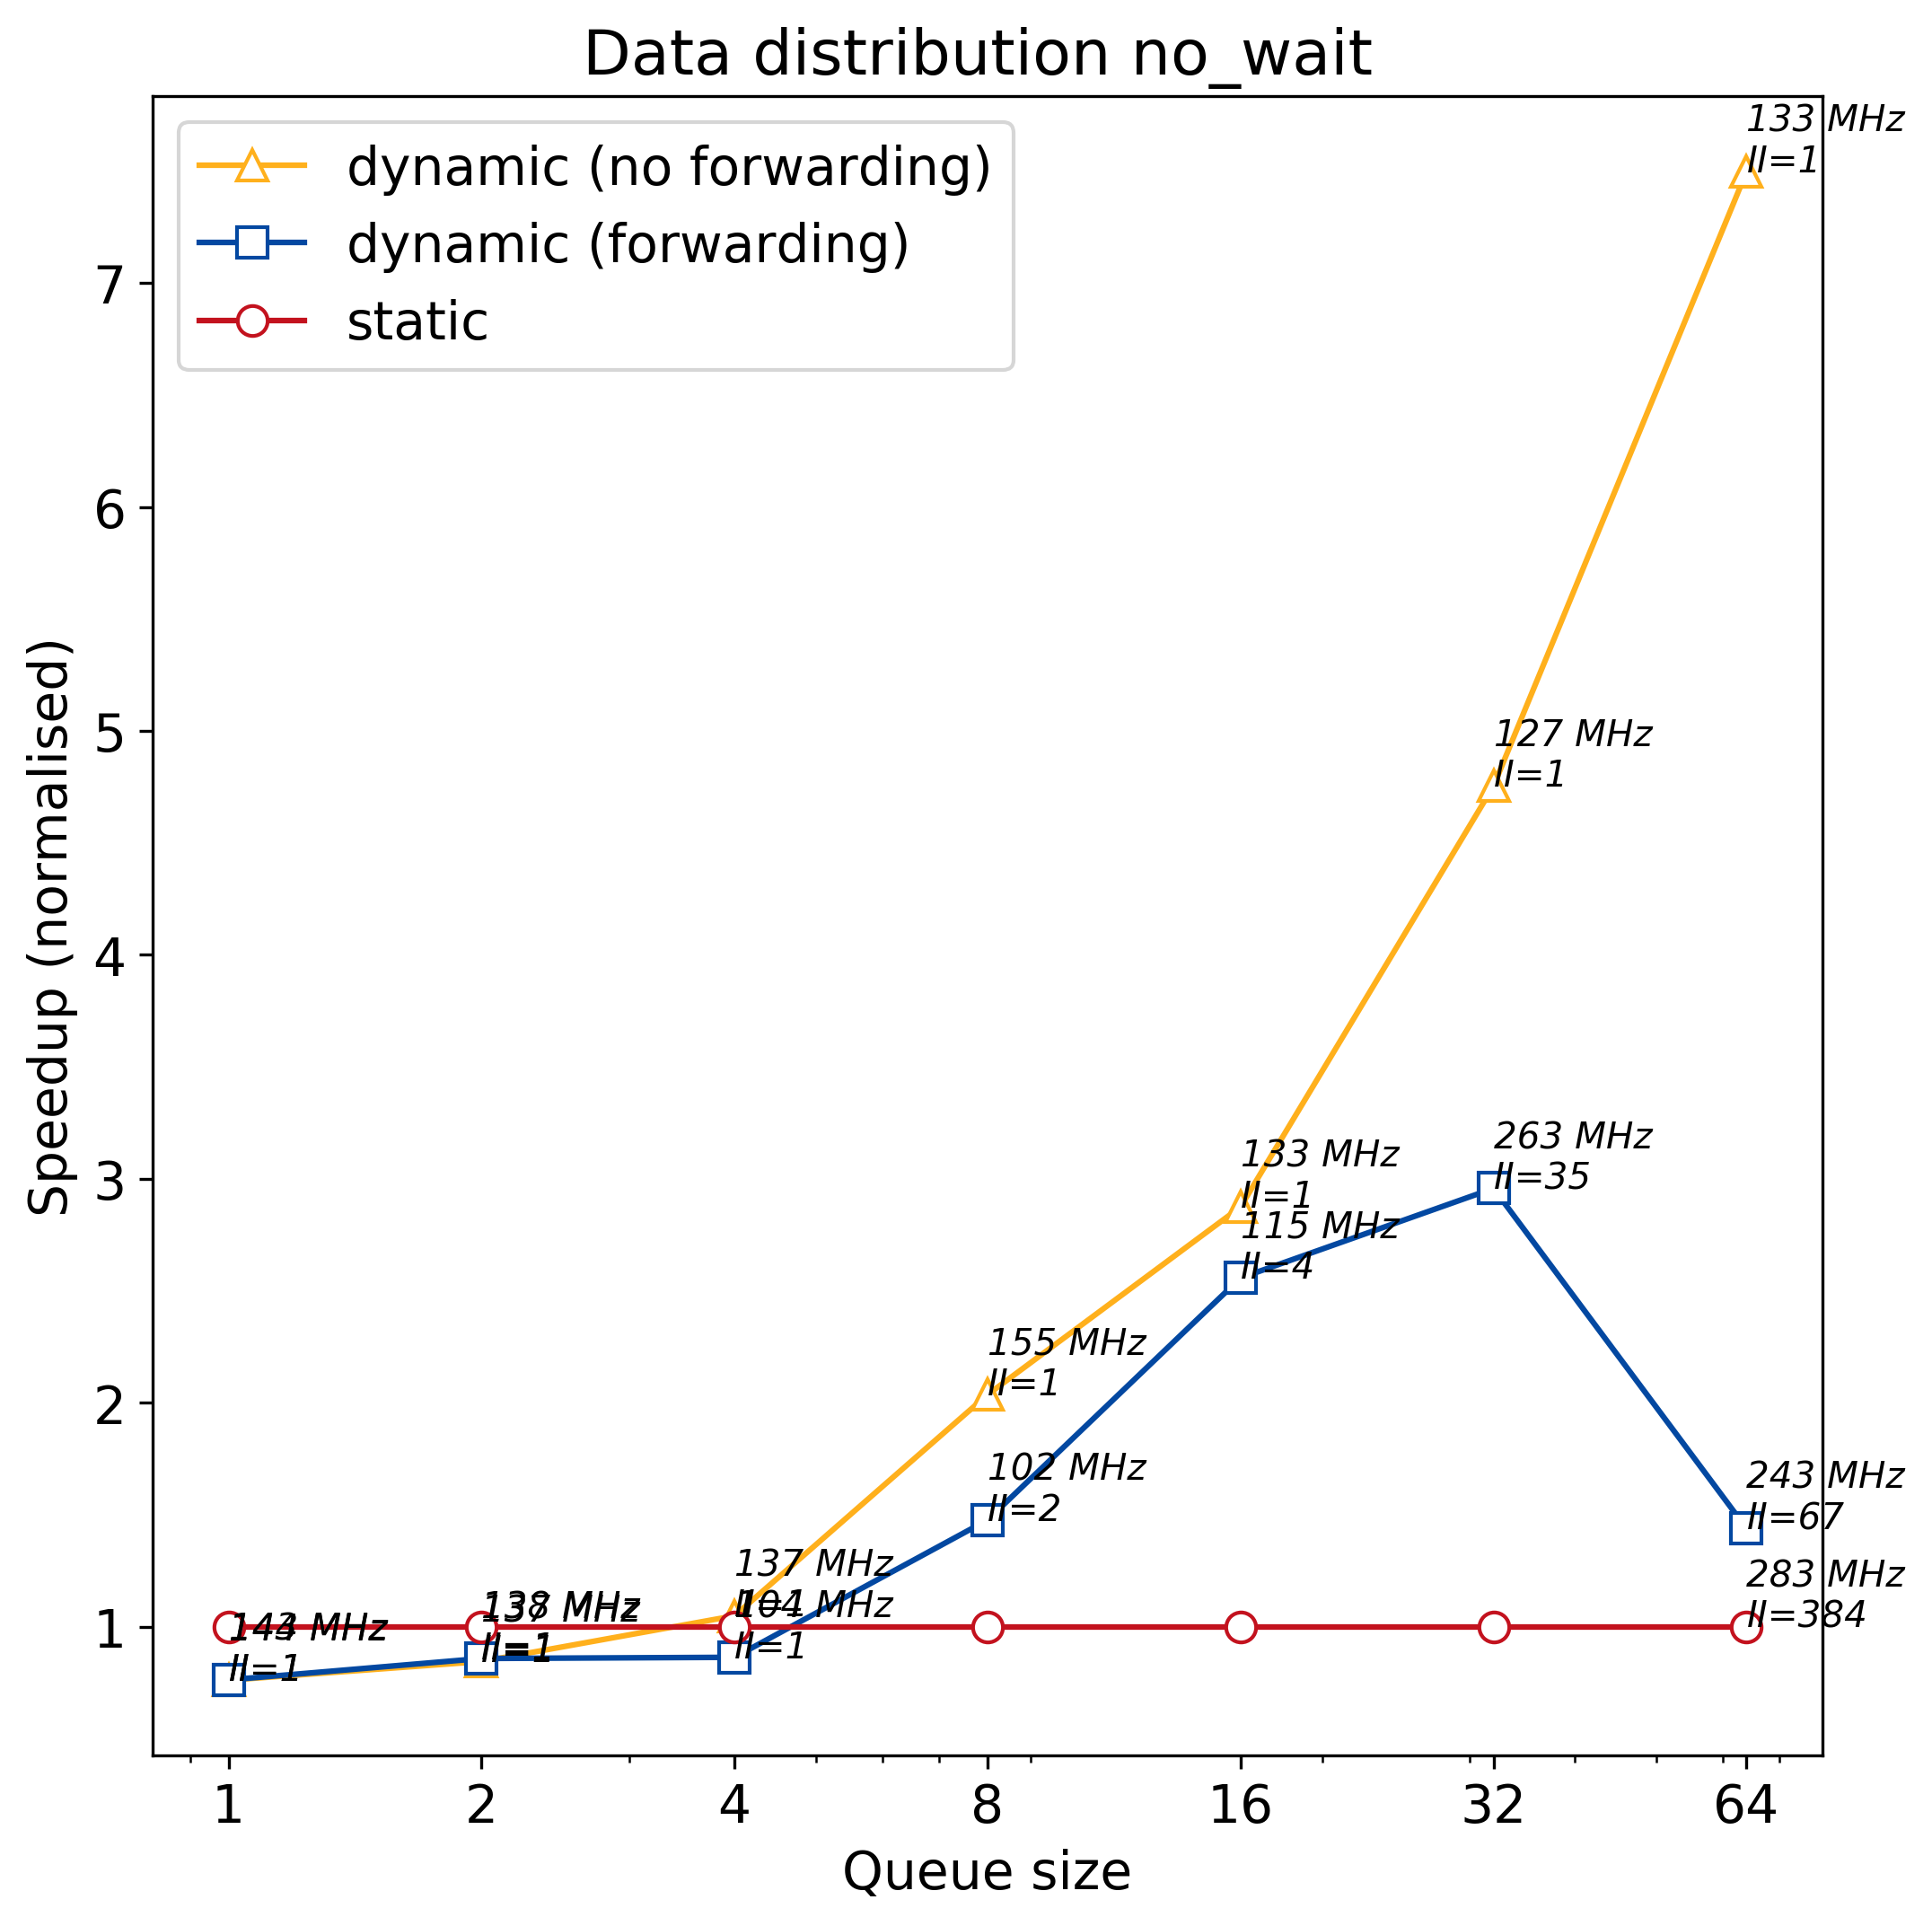

The table this chart was drawn from, first rows:
q_size, static, dynamic, dynamic_no_forward
1, 63.87, 83.77, 83.89
2, 63.87, 74.43, 75.62
4, 63.87, 73.99, 60.92
8, 63.87, 43.26, 31.37
16, 63.87, 24.98, 22.22
32, 63.87, 21.6, 13.44
64, 63.87, 44.4, 8.519
